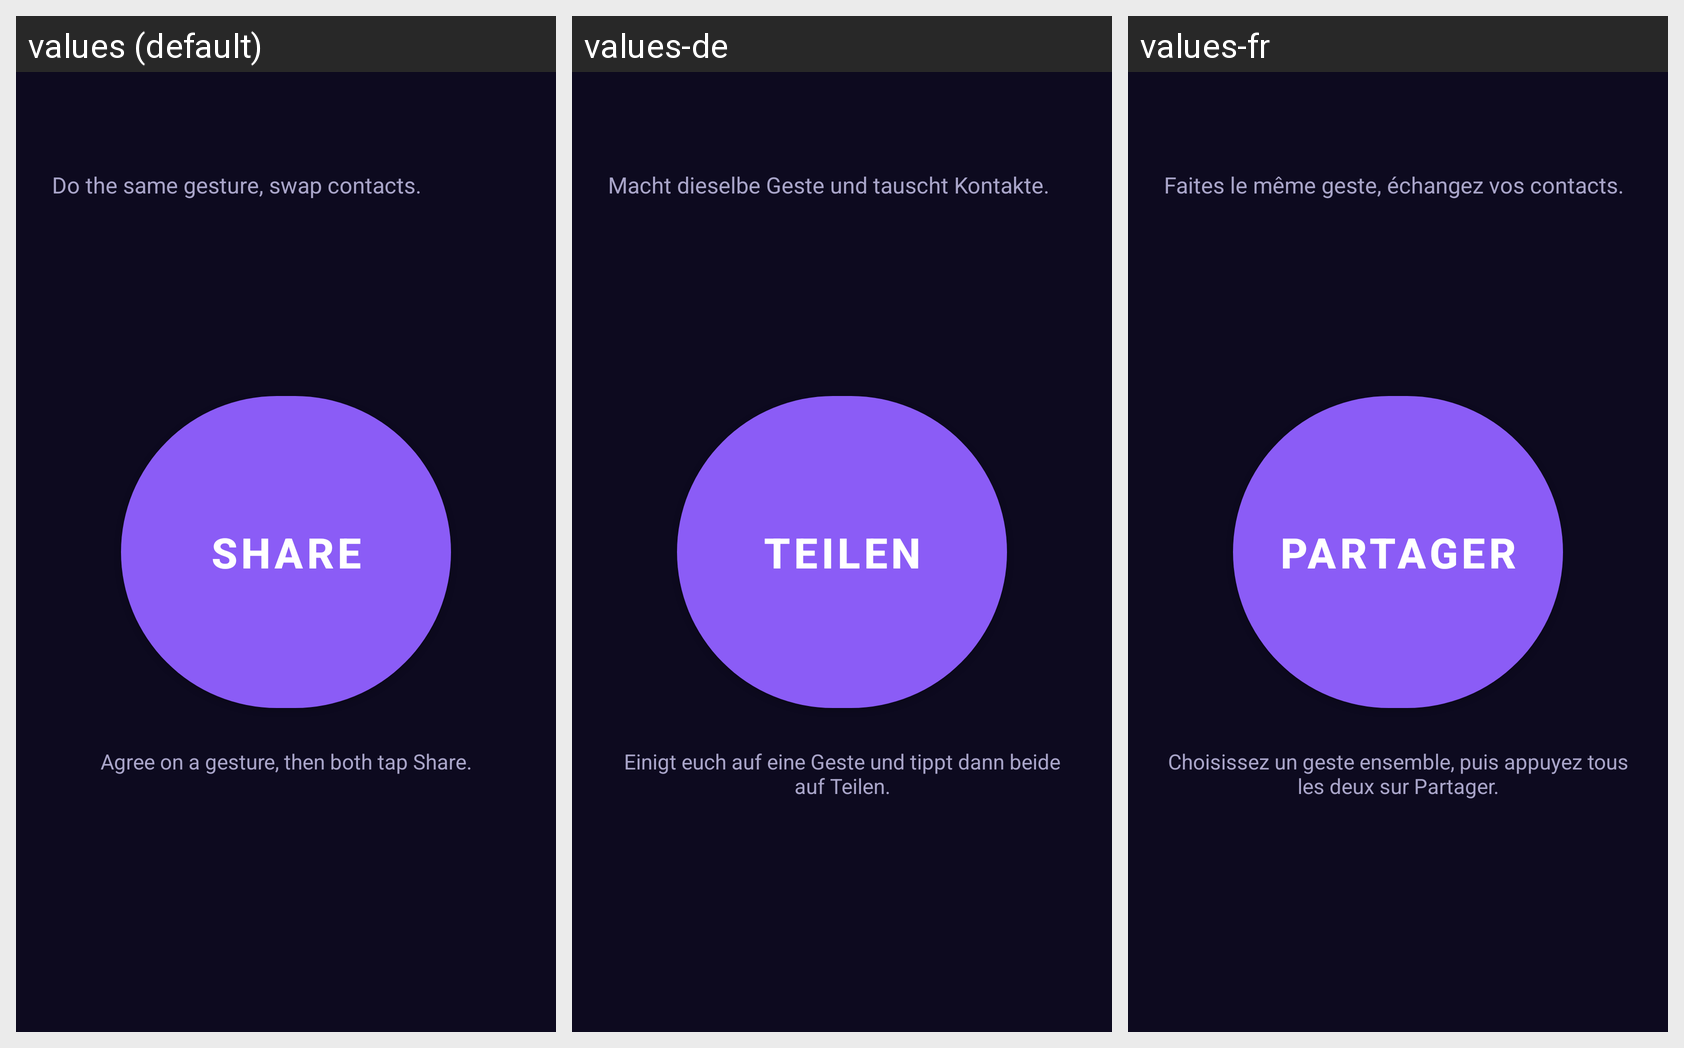

Locale-by-locale string values for the Android screen shown in this grid:
Android screen res/layout/fragment_home.xml rendered under 3 locales, left to right: values (default), values-de, values-fr. Device: Nexus 5 (rendered at 1080×1920; each locale shown at half size, 540×960, under a caption strip naming it); theme Theme.Ping.
Other locales in the repository, not shown: values-es, values-hi, values-pt-rBR.
Strings drawn on this screen, with the default value and each locale's value (text and hints the layout hard-codes, and strings that could not be matched under every locale, appear in the picture but are not listed):

home_tagline
  values: Do the same gesture, swap contacts.
  values-de: Macht dieselbe Geste und tauscht Kontakte.
  values-fr: Faites le même geste, échangez vos contacts.

home_share_button
  values: Share
  values-de: Teilen
  values-fr: Partager

home_share_hint
  values: Agree on a gesture, then both tap Share.
  values-de: Einigt euch auf eine Geste und tippt dann beide auf Teilen.
  values-fr: Choisissez un geste ensemble, puis appuyez tous les deux sur Partager.
